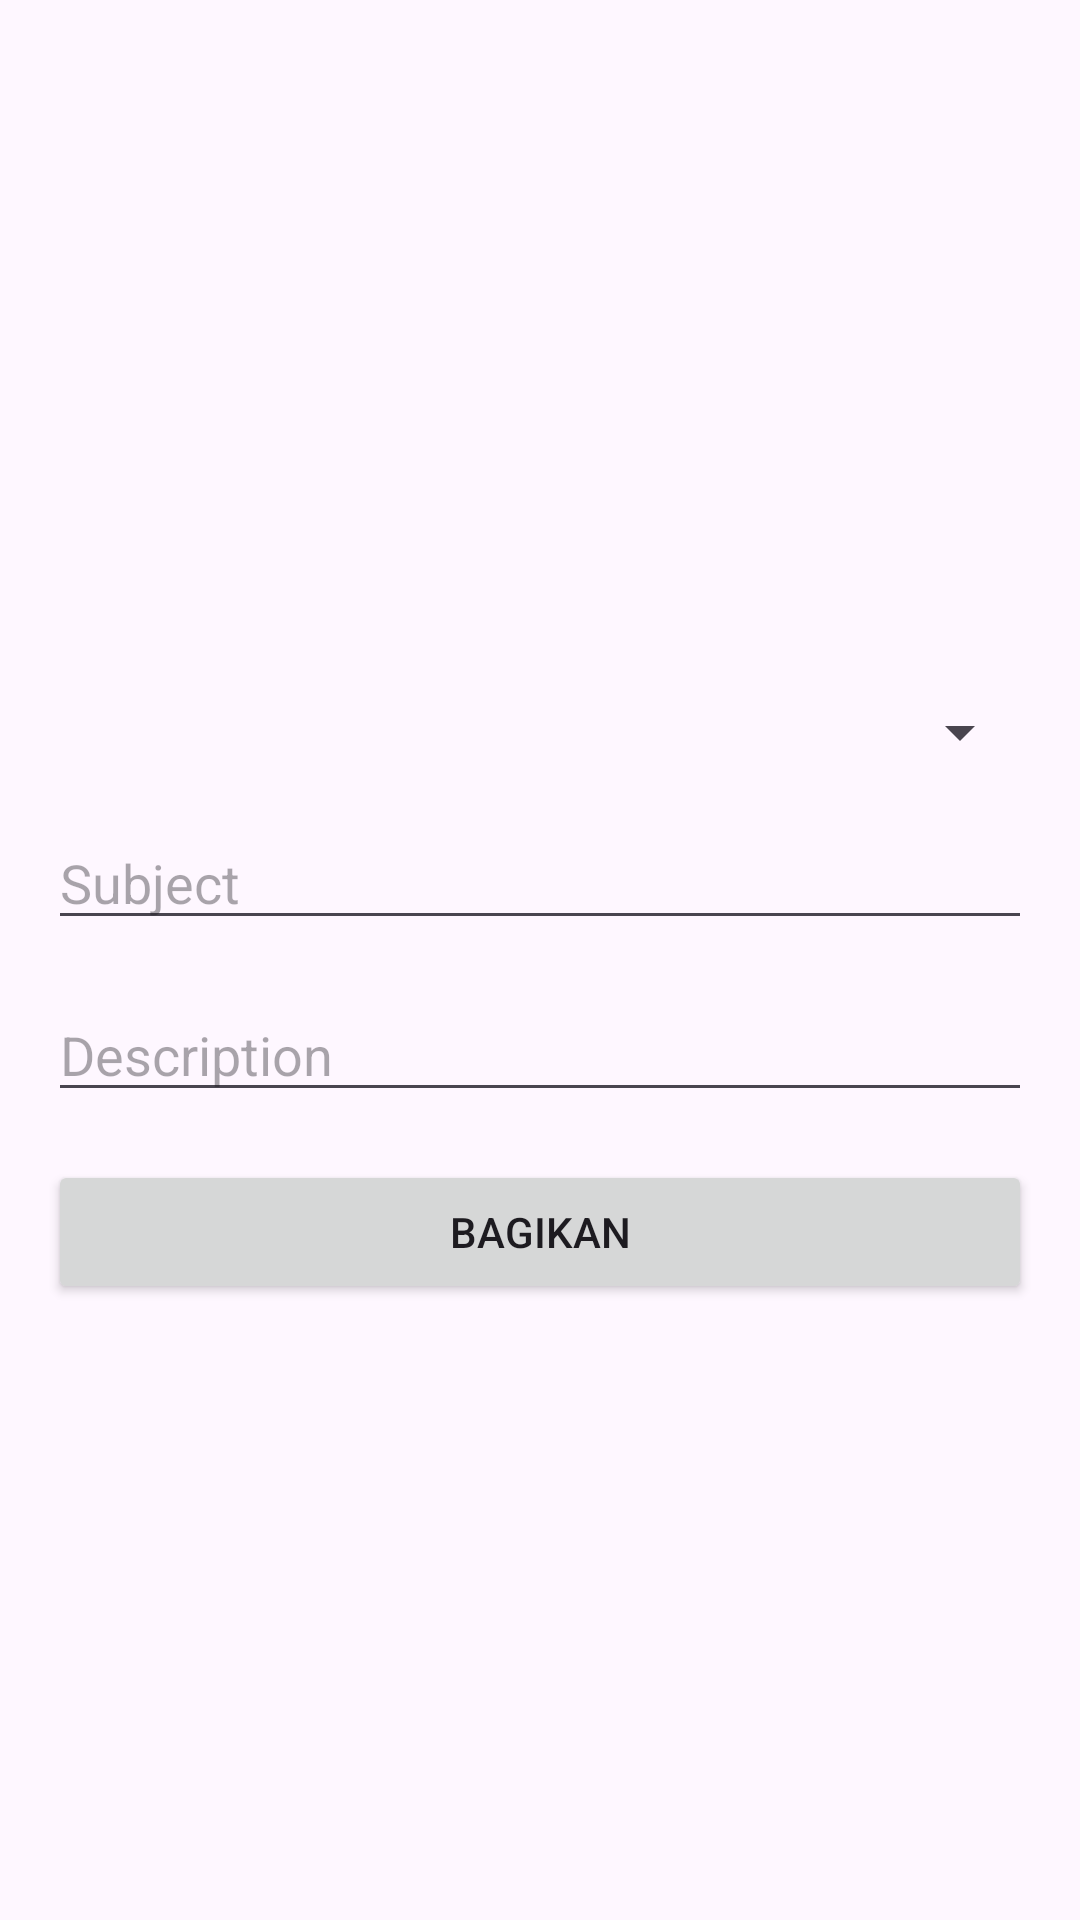

Reconstruct the res/layout file that produces this screen, plus the resources it refers to.
<!-- AndroidManifest.xml: application theme Theme.TetanggaKita -->
<!-- res/layout/activity_info.xml -->
<LinearLayout xmlns:android="http://schemas.android.com/apk/res/android"
    android:layout_width="match_parent"
    android:layout_height="match_parent"
    android:orientation="vertical"
    android:padding="16dp">

    <ImageView
        android:id="@+id/iv_image"
        android:layout_width="match_parent"
        android:layout_height="200dp"
        android:layout_gravity="center"
        android:layout_marginBottom="16dp"
        android:background="@drawable/ic_launcher_background"
        android:contentDescription="@string/image_placeholder" />

    <Spinner
        android:id="@+id/sp_category"
        android:layout_width="match_parent"
        android:layout_height="wrap_content"
        android:layout_marginBottom="16dp"
        android:entries="@array/report_categories" />

    <EditText
        android:id="@+id/et_subject"
        android:layout_width="match_parent"
        android:layout_height="wrap_content"
        android:hint="Subject"
        android:layout_marginBottom="16dp" />

    <EditText
        android:id="@+id/et_description"
        android:layout_width="match_parent"
        android:layout_height="wrap_content"
        android:hint="Description"
        android:layout_marginBottom="16dp" />

    <Button
        android:id="@+id/btn_bagikan"
        android:layout_width="match_parent"
        android:layout_height="wrap_content"
        android:text="Bagikan" />

</LinearLayout>
<!-- resources referenced by this layout -->
<resources>
  <string-array name="report_categories">laporan</string-array>
  <string name="image_placeholder">Upload Gambar</string>
  <style name="Theme.TetanggaKita" parent="Base.Theme.TetanggaKita" />
  <style name="Base.Theme.TetanggaKita" parent="Theme.Material3.DayNight.NoActionBar">
          <item name="colorPrimary">#1548FE</item>
      </style>
</resources>
